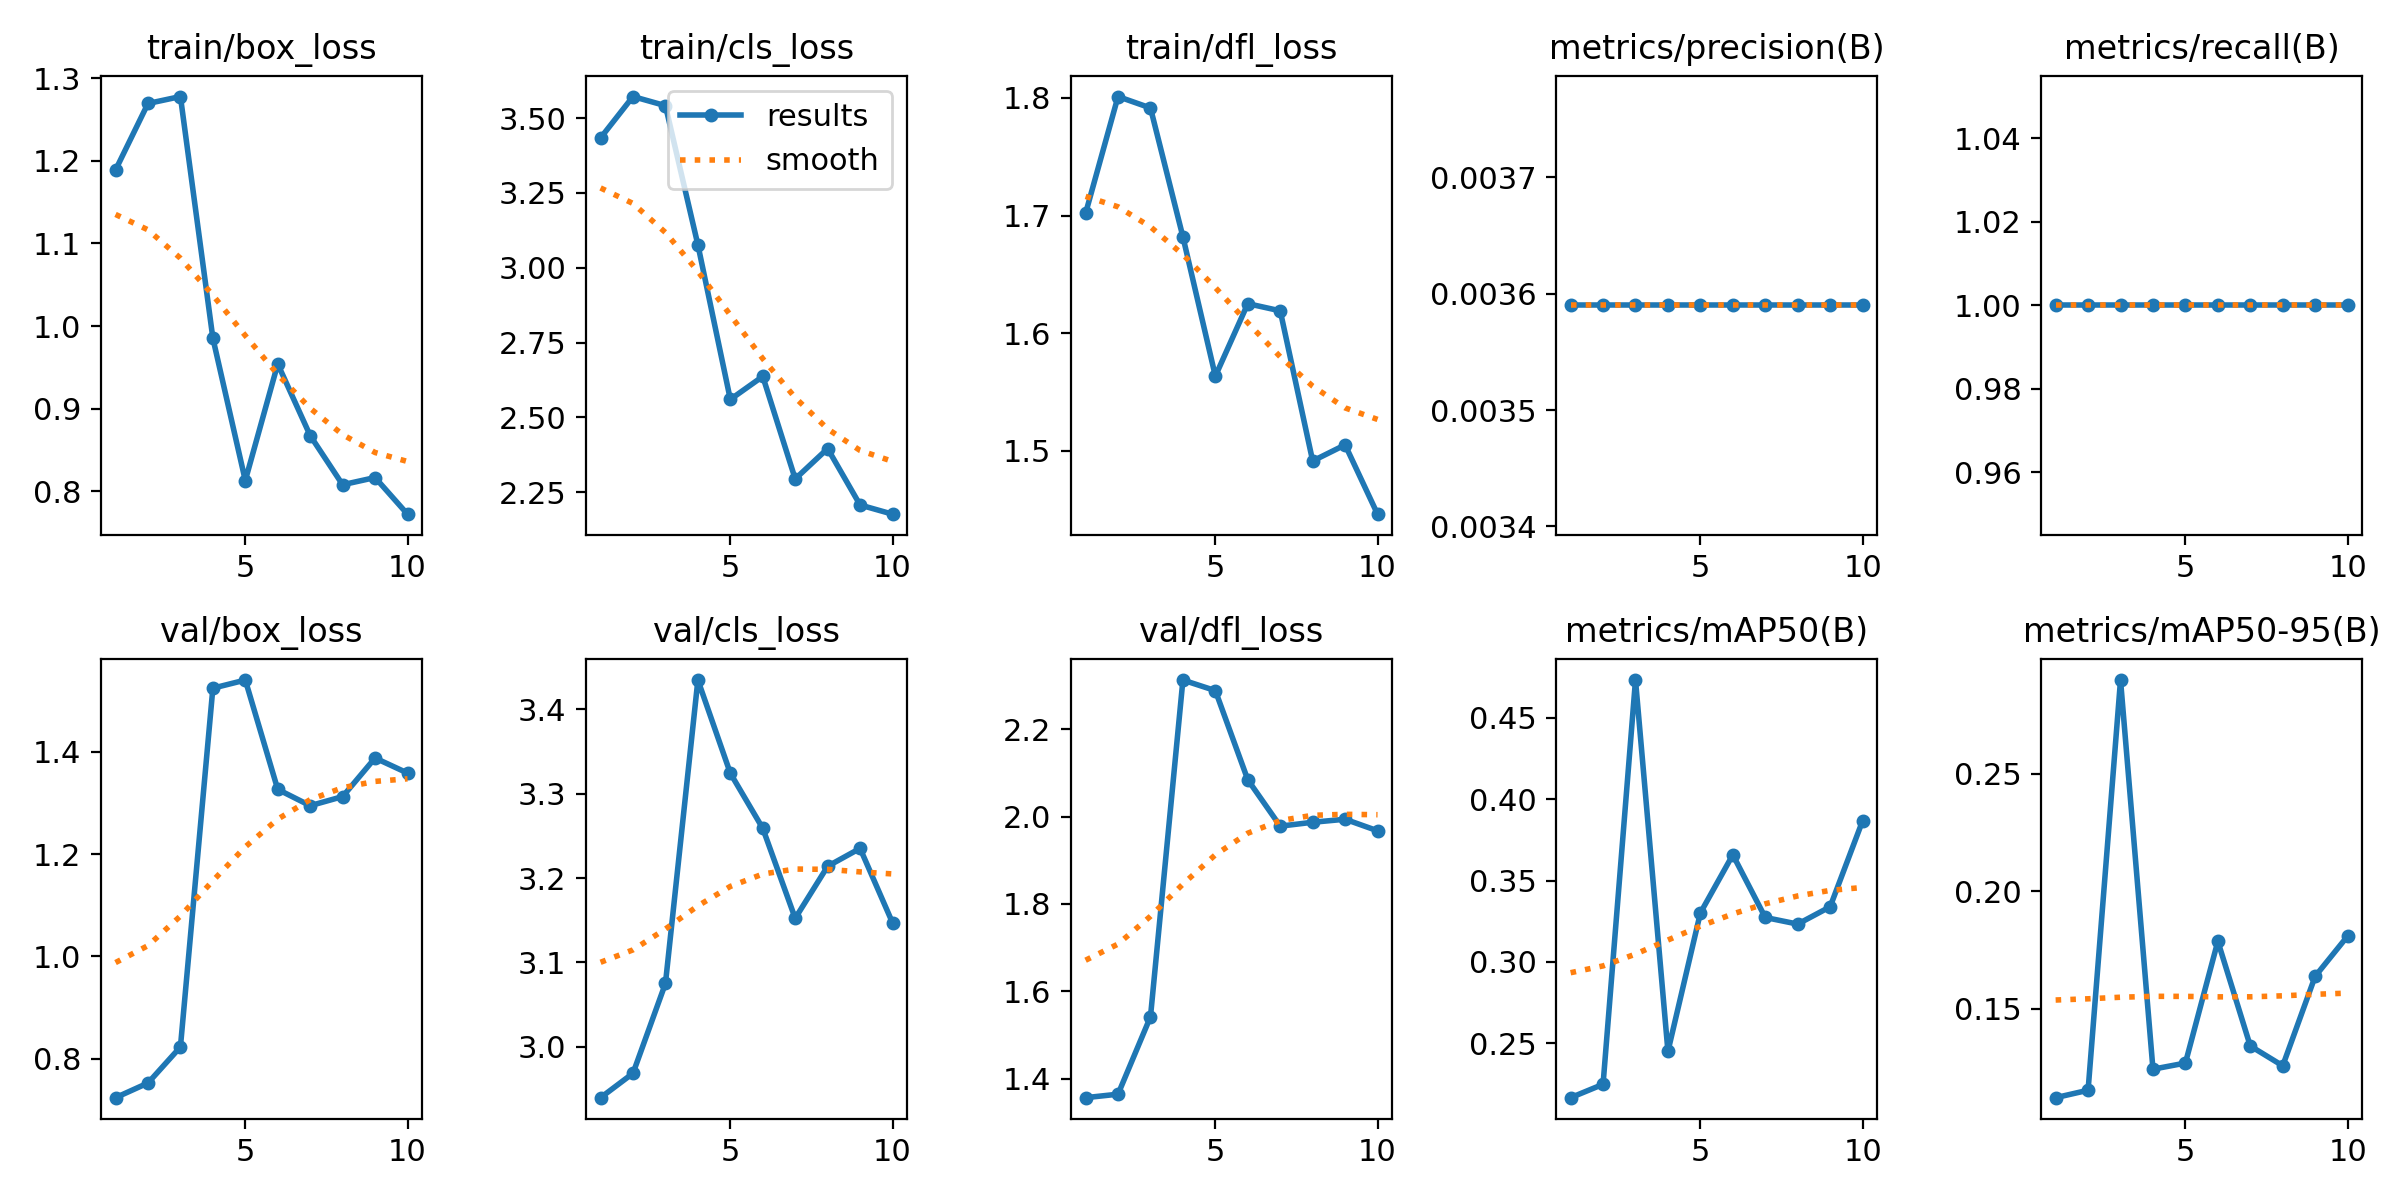

Values plotted in this chart, from the file beside it:
epoch, train/box_loss, train/cls_loss, train/dfl_loss, metrics/precision(B), metrics/recall(B), metrics/mAP50(B), metrics/mAP50-95(B), val/box_loss, val/cls_loss, val/dfl_loss, lr/pg0, lr/pg1, lr/pg2
1, 1.189, 3.434, 1.702, 0.00359, 1, 0.2167, 0.1122, 0.7237, 2.94, 1.357, 4e-05, 4e-05, 4e-05
2, 1.269, 3.572, 1.801, 0.00359, 1, 0.2249, 0.1154, 0.7524, 2.969, 1.365, 9.01e-05, 9.01e-05, 9.01e-05
3, 1.278, 3.541, 1.792, 0.00359, 1, 0.4731, 0.2899, 0.8228, 3.075, 1.542, 0.0001283, 0.0001283, 0.0001283
4, 0.9854, 3.076, 1.682, 0.00359, 1, 0.2451, 0.1243, 1.524, 3.434, 2.312, 0.0001547, 0.0001547, 0.0001547
5, 0.8132, 2.56, 1.564, 0.00359, 1, 0.3301, 0.1269, 1.54, 3.324, 2.288, 0.0001691, 0.0001691, 0.0001691
6, 0.9542, 2.637, 1.625, 0.00359, 1, 0.3658, 0.1787, 1.326, 3.259, 2.084, 0.0001717, 0.0001717, 0.0001717
7, 0.8676, 2.295, 1.619, 0.00359, 1, 0.3273, 0.1342, 1.294, 3.152, 1.978, 0.0001624, 0.0001624, 0.0001624
8, 0.8081, 2.396, 1.492, 0.00359, 1, 0.3233, 0.1258, 1.312, 3.214, 1.987, 0.0001412, 0.0001412, 0.0001412
9, 0.8168, 2.207, 1.505, 0.00359, 1, 0.3339, 0.1638, 1.388, 3.235, 1.994, 0.0001082, 0.0001082, 0.0001082
10, 0.7725, 2.177, 1.446, 0.00359, 1, 0.3866, 0.181, 1.358, 3.147, 1.967, 6.322e-05, 6.322e-05, 6.322e-05
